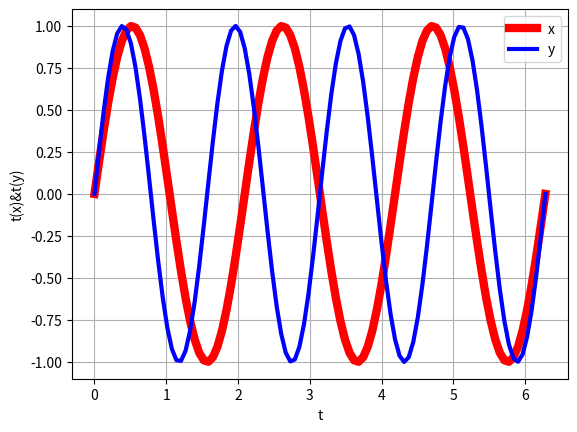

Reproduce this figure in Python.
#!/usrbin/env python
# _*_ coding: utf-8 _*_
#tarea3B
# [redacted]
import matplotlib.pyplot as plt
import numpy as np
import math
t=np.linspace(0,2*np.pi,100)
x=np.sin(3*t)
y=np.sin(4*t)
plt.plot(t,x,linewidth=6,color='r',label='t(x)')
plt.plot(t,y,linewidth=3,color='b',label='t(y)')
plt.legend('xy')
plt.title('')
plt.xlabel('t')
plt.ylabel('t(x)&t(y)')
plt.grid(True)
plt.show()
plt.savefig('3c.png')
